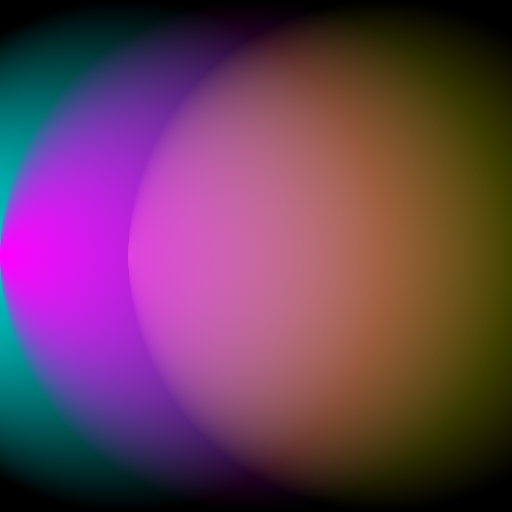
t = 0.00 s
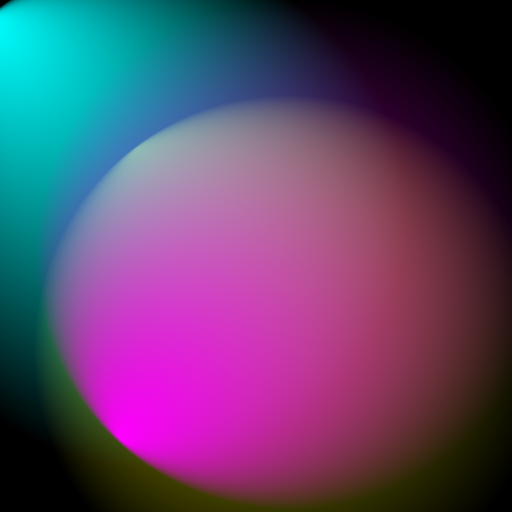
t = 2.50 s
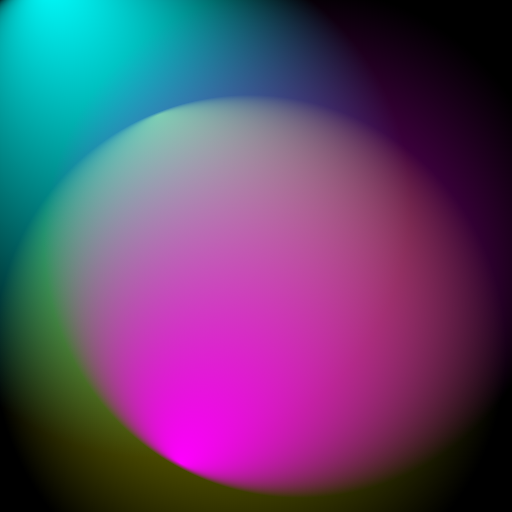
t = 3.25 s
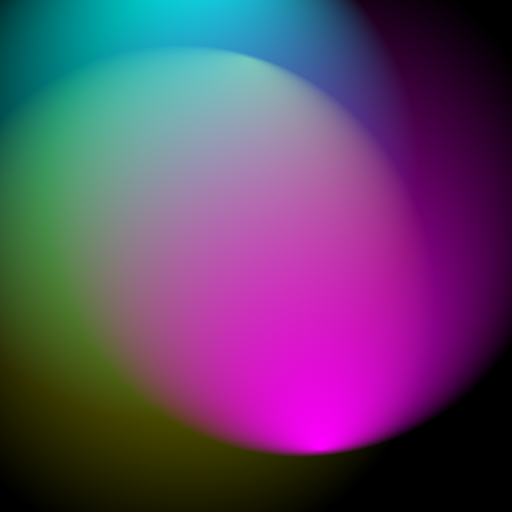
t = 5.00 s
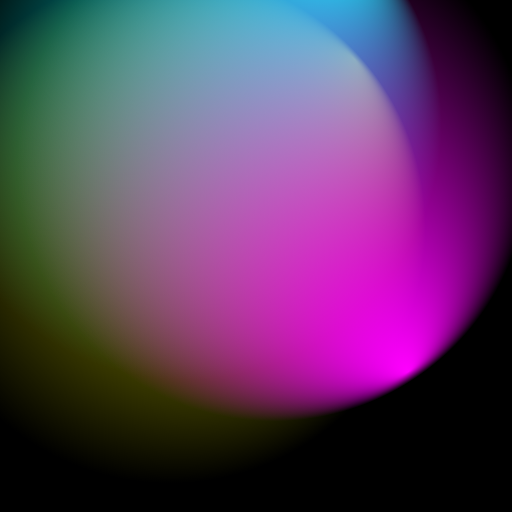
t = 6.50 s
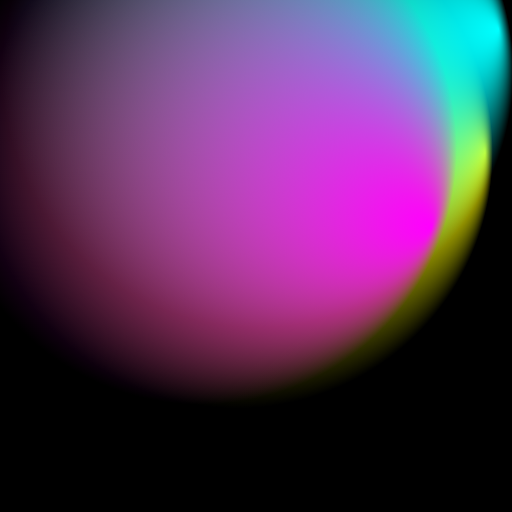
t = 8.50 s

The animated SVG that drew these frames (rendered in a browser with its animation timeline set to each time). Animation: 12 SMIL elements (animate=9,animateTransform=3); frames cover the first 8.50 s, repeats indefinitely.

<svg xmlns="http://www.w3.org/2000/svg" xmlns:xlink="http://www.w3.org/1999/xlink"
  style="margin:auto;background:#000000;display:block;z-index:1;position:relative"
  viewBox="0 0 100 100"
  width="100" height="100"
  preserveAspectRatio="xMidYMid slice">
  <defs>
    <radialGradient id="Gradient1" cx="50%" cy="50%" fx="10%" fy="50%" r=".5">
      <animate attributeName="fx" dur="34s" values="0%;3%;0%" repeatCount="indefinite" />
      <stop offset="0%" stop-color="#ff0" />
      <stop offset="100%" stop-color="#ff00" />
    </radialGradient>
    <radialGradient id="Gradient2" cx="50%" cy="50%" fx="10%" fy="50%" r=".5">
      <animate attributeName="fx" dur="23.5s" values="0%;3%;0%" repeatCount="indefinite" />
      <stop offset="0%" stop-color="#0ff" />
      <stop offset="100%" stop-color="#0ff0" />
    </radialGradient>
    <radialGradient id="Gradient3" cx="50%" cy="50%" fx="50%" fy="50%" r=".5">
      <animate attributeName="fx" dur="21.5s" values="0%;3%;0%" repeatCount="indefinite" />
      <stop offset="0%" stop-color="#f0f" />
      <stop offset="100%" stop-color="#f0f0" />
    </radialGradient>
  </defs>
  <rect x="0" y="0" width="100%" height="100%" fill="url(#Gradient1)">
    <animate attributeName="x" dur="20s" values="25%;0%;25%" repeatCount="indefinite" />
    <animate attributeName="y" dur="21s" values="0%;25%;0%" repeatCount="indefinite" />
    <animateTransform attributeName="transform" type="rotate" from="0 50 50" to="360 50 50" dur="17s" repeatCount="indefinite" />
  </rect>
  <rect x="0" y="0" width="100%" height="100%" fill="url(#Gradient2)">
    <animate attributeName="x" dur="23s" values="-25%;0%;-25%" repeatCount="indefinite" />
    <animate attributeName="y" dur="24s" values="0%;50%;0%" repeatCount="indefinite" />
    <animateTransform attributeName="transform" type="rotate" from="0 50 50" to="360 50 50" dur="18s" repeatCount="indefinite" />
  </rect>
  <rect x="0" y="0" width="100%" height="100%" fill="url(#Gradient3)">
    <animate attributeName="x" dur="25s" values="0%;25%;0%" repeatCount="indefinite" />
    <animate attributeName="y" dur="26s" values="0%;25%;0%" repeatCount="indefinite" />
    <animateTransform attributeName="transform" type="rotate" from="360 50 50" to="0 50 50" dur="19s" repeatCount="indefinite" />
  </rect>
</svg>
